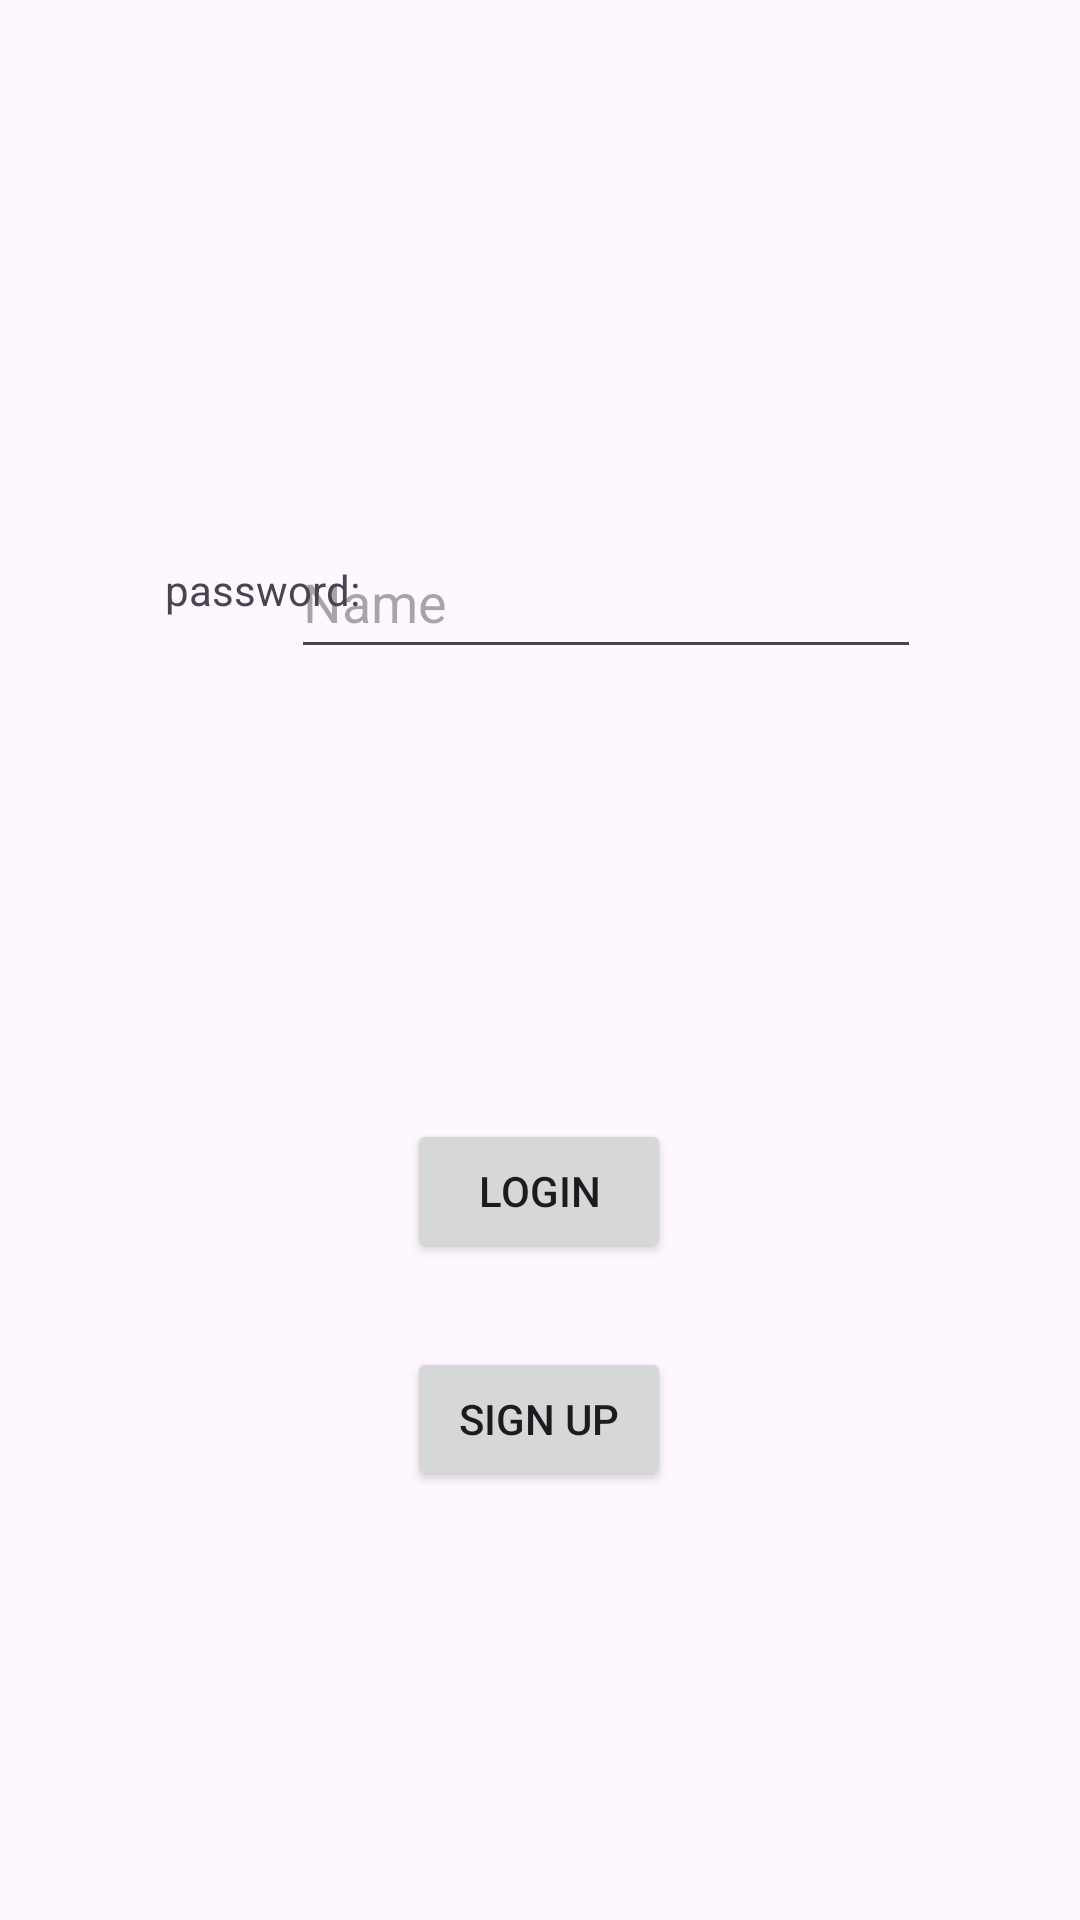

Here is an Android app screen rendered from its layout file. Give the layout XML and the strings, colors and styles it references.
<!-- AndroidManifest.xml: application theme Theme._51c_media -->
<!-- res/layout/fragment_login.xml -->
<?xml version="1.0" encoding="utf-8"?>
<FrameLayout xmlns:android="http://schemas.android.com/apk/res/android"
    xmlns:app="http://schemas.android.com/apk/res-auto"
    xmlns:tools="http://schemas.android.com/tools"
    android:layout_width="match_parent"
    android:layout_height="match_parent"
    tools:context=".LoginFragment">

    <androidx.constraintlayout.widget.ConstraintLayout
        android:layout_width="match_parent"
        android:layout_height="match_parent">

        <TextView
            android:id="@+id/usernameTextView"
            android:layout_width="wrap_content"
            android:layout_height="wrap_content"
            android:layout_marginStart="55dp"
            android:layout_marginTop="190dp"
            android:layout_marginBottom="69dp"
            android:text="username:"
            app:layout_constraintBottom_toTopOf="@+id/passwordTextView"
            app:layout_constraintStart_toStartOf="parent"
            app:layout_constraintTop_toTopOf="parent" />

        <EditText
            android:id="@+id/editTextLoginUserName"
            android:layout_width="wrap_content"
            android:layout_height="wrap_content"
            android:layout_marginStart="27dp"
            android:layout_marginTop="175dp"
            android:layout_marginEnd="54dp"
            android:layout_marginBottom="49dp"
            android:ems="10"
            android:inputType="text"
            android:minHeight="48dp"
            android:hint="Name"
            app:layout_constraintBottom_toTopOf="@+id/editTextLoginUserPassword"
            app:layout_constraintEnd_toEndOf="parent"
            app:layout_constraintStart_toEndOf="@+id/usernameTextView"
            app:layout_constraintTop_toTopOf="parent" />

        <EditText
            android:id="@+id/editTextLoginUserPassword"
            android:layout_width="wrap_content"
            android:layout_height="wrap_content"
            android:layout_marginEnd="53dp"
            android:layout_marginBottom="150dp"
            android:ems="10"
            android:inputType="text"
            android:minHeight="48dp"
            android:hint="Name"
            app:layout_constraintBottom_toTopOf="@+id/btnLogin"
            app:layout_constraintEnd_toEndOf="parent" />

        <TextView
            android:id="@+id/passwordTextView"
            android:layout_width="wrap_content"
            android:layout_height="wrap_content"
            android:layout_marginStart="55dp"
            android:layout_marginBottom="434dp"
            android:text="password:"
            app:layout_constraintBottom_toBottomOf="parent"
            app:layout_constraintStart_toStartOf="parent" />

        <Button
            android:id="@+id/btnLogin"
            android:layout_width="wrap_content"
            android:layout_height="wrap_content"
            android:layout_marginStart="161dp"
            android:layout_marginEnd="162dp"
            android:layout_marginBottom="28dp"
            android:text="LOGIN"
            app:layout_constraintBottom_toTopOf="@+id/btnSignUp"
            app:layout_constraintEnd_toEndOf="parent"
            app:layout_constraintStart_toStartOf="parent" />

        <Button
            android:id="@+id/btnSignUp"
            android:layout_width="wrap_content"
            android:layout_height="wrap_content"
            android:layout_marginStart="154dp"
            android:layout_marginEnd="155dp"
            android:layout_marginBottom="143dp"
            android:text="SIGN UP"
            app:layout_constraintBottom_toBottomOf="parent"
            app:layout_constraintEnd_toEndOf="parent"
            app:layout_constraintStart_toStartOf="parent" />
    </androidx.constraintlayout.widget.ConstraintLayout>
</FrameLayout>
<!-- resources referenced by this layout -->
<resources>
  <style name="Theme._51c_media" parent="Base.Theme._51c_media" />
  <style name="Base.Theme._51c_media" parent="Theme.Material3.DayNight.NoActionBar">
          
          
      </style>
</resources>
